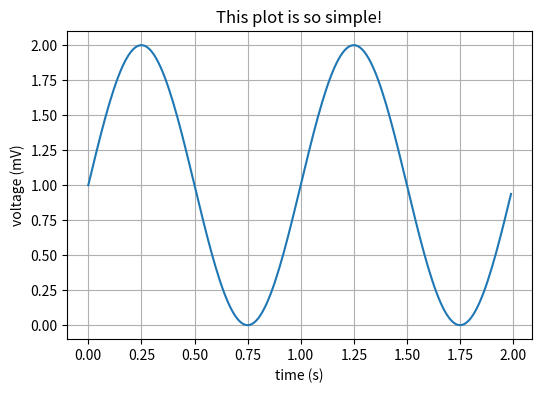

Write the Python code that produced this figure.
import numpy as np
import matplotlib.pyplot as plt

# Data for plotting
t = np.arange(0.0, 2.0, 0.01)
s = 1 + np.sin(2 * np.pi * t)

fig, ax = plt.subplots(figsize=(6,4))
ax.plot(t, s)

ax.set(xlabel='time (s)', ylabel='voltage (mV)',
       title='This plot is so simple!')
ax.grid('on')
